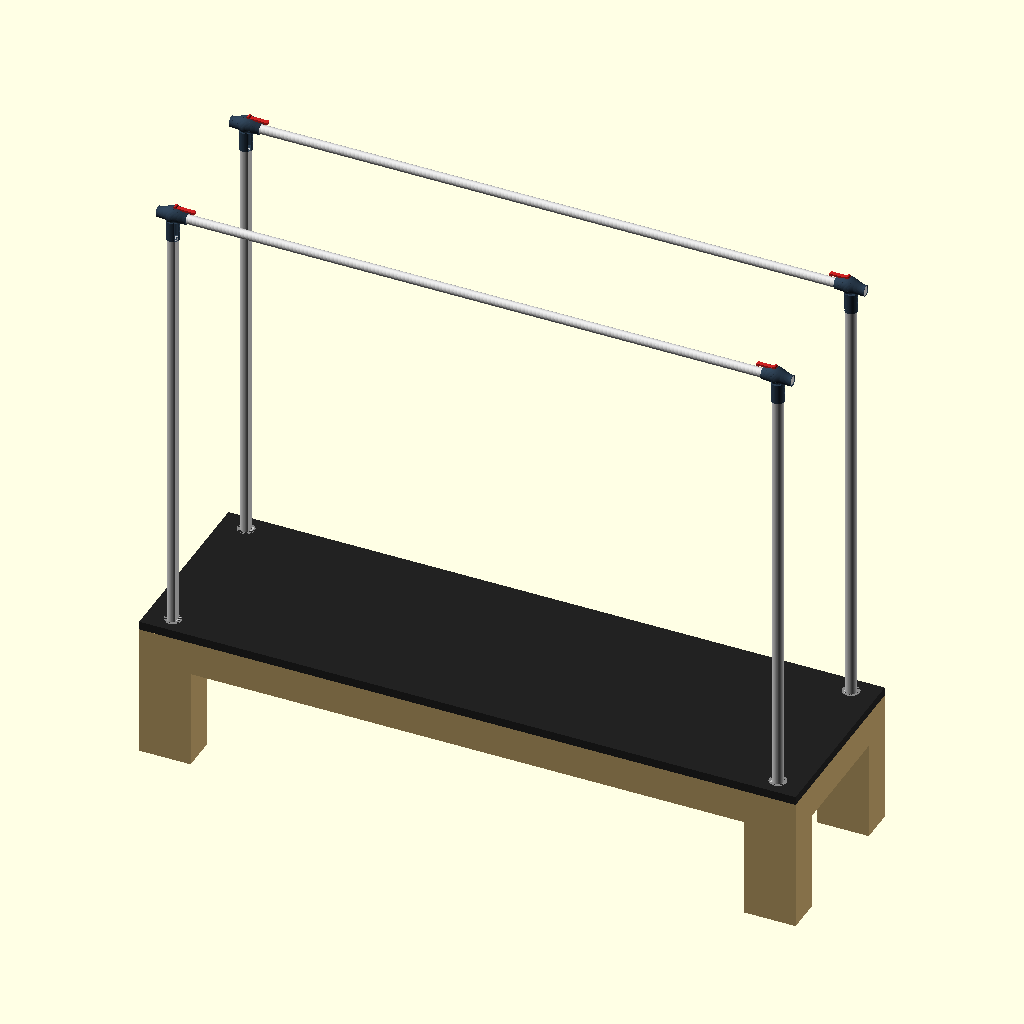
Cell 1: the model at its default parameters.
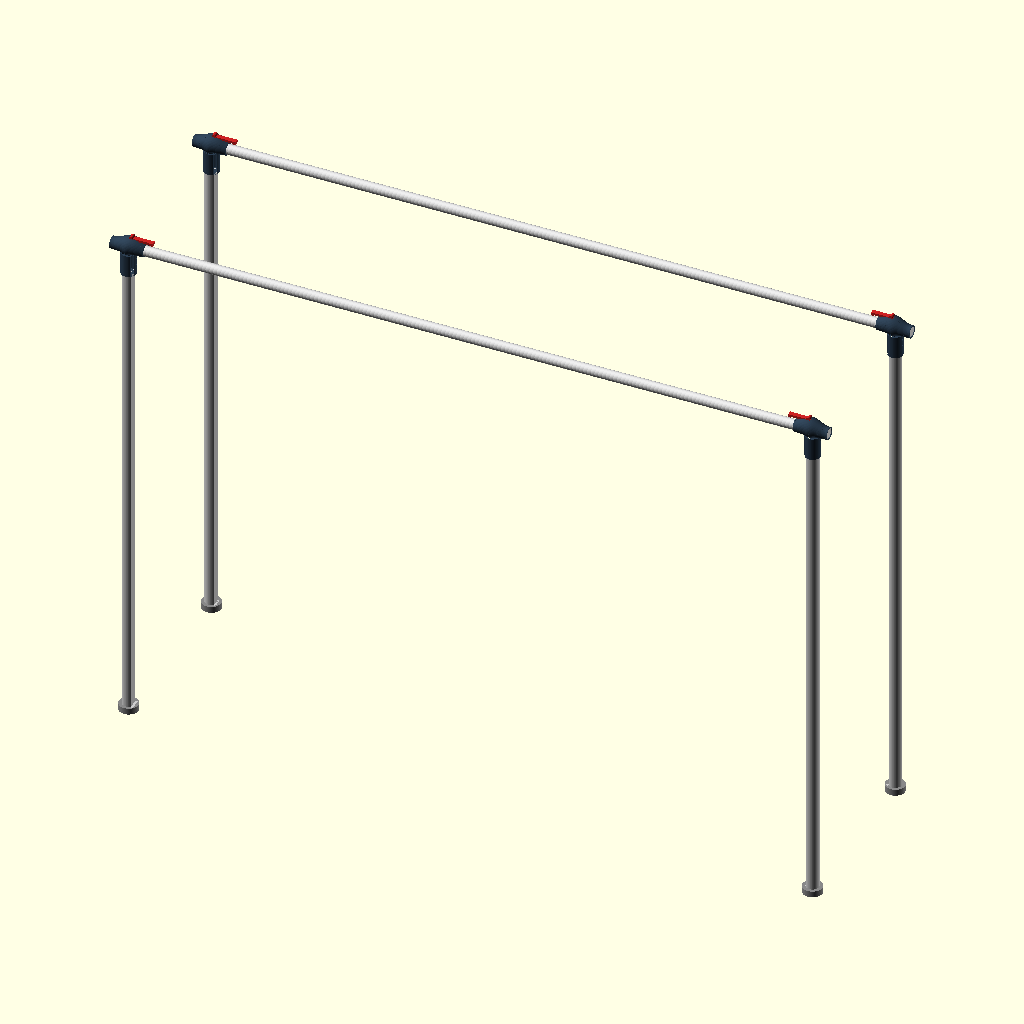
Cell 2: show_bed = false (everything else at default).
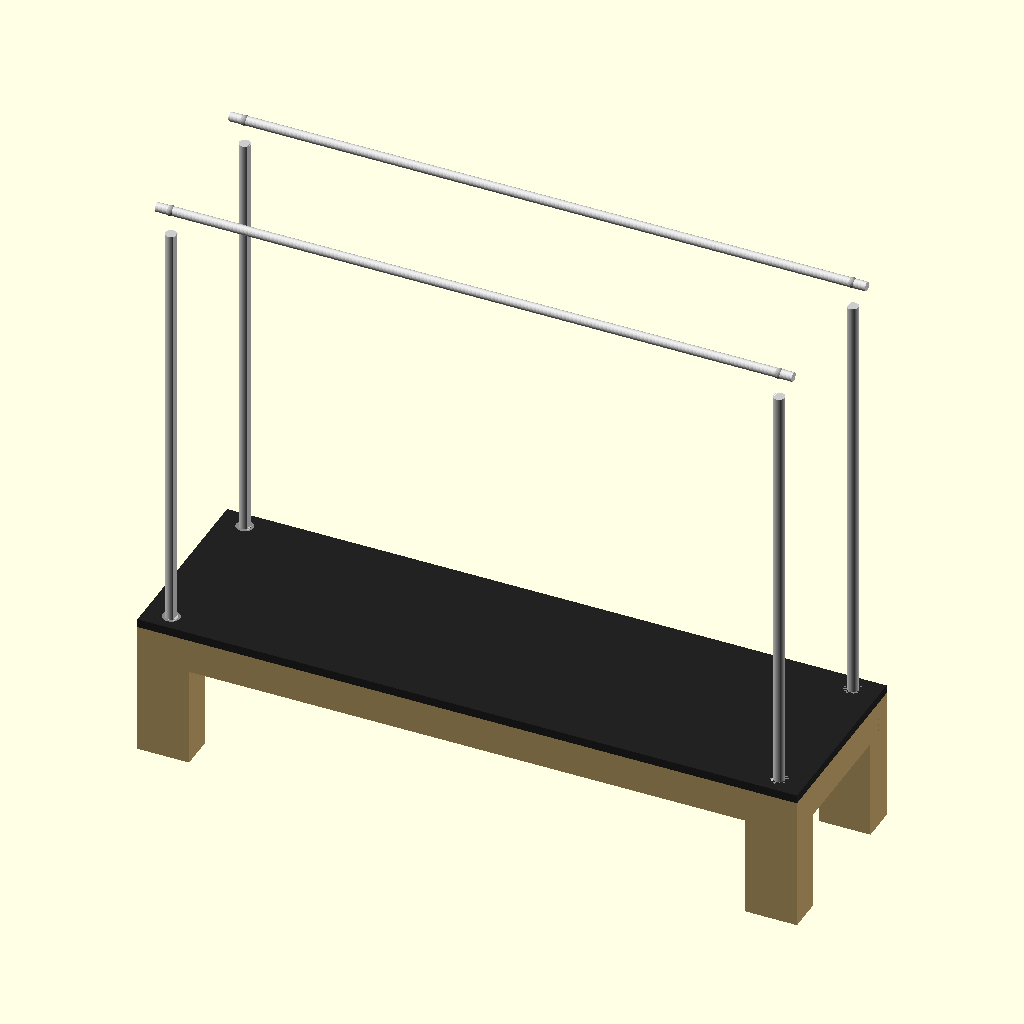
Cell 3: the same model with show_pole_tops = false.
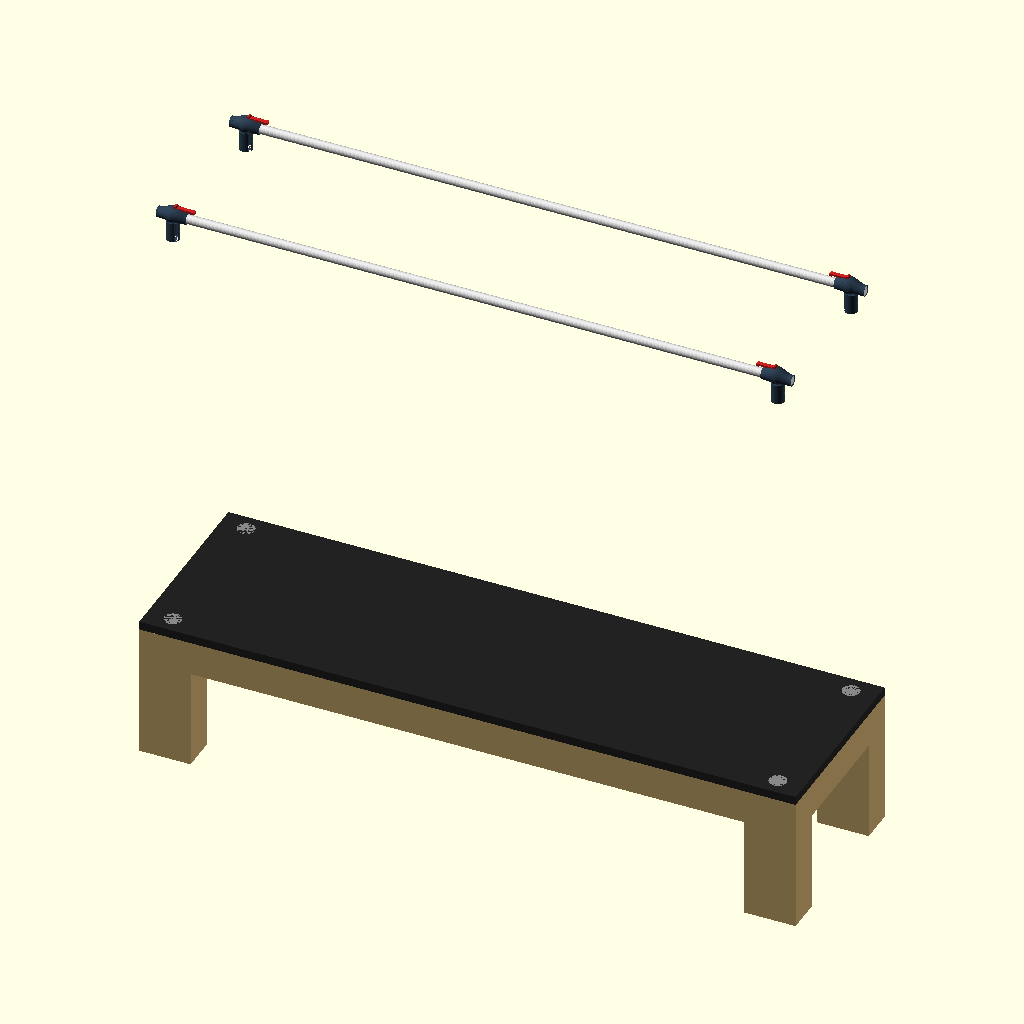
Cell 4: show_pole_bodies = false (everything else at default).
The same orthographic view direction (rotation 55°, 0°, 25°; colour scheme Cornfield) for every cell, with the view re-fitted per cell, so scale and position can differ between cells.
Source of the model, pilates-reformer/PR-01-base/PR-01-assembly-v26.scad:
// PR-01-assembly-v26.scad
// Janis Product Design — Pilates Reformer with Full Tower
// Version: v26 — flatten module structure (PR-01-flatten-modules-v26). PURE
// STRUCTURE FIX: identical to v25 except the include path. Janis's working
// folder is local-only (files downloaded individually from GitHub, no git
// clone) — v25's modules/ subfolder cannot be relied on to survive that
// download step, so module files now sit FLAT in the same folder as the
// assembly file. No geometry/dimension/module-logic change from v25 (or v24).
// Source: PR-01-assembly-v25.scad. Module bodies live in pole_top.scad
// (moved from modules/pole_top.scad, NOT individually versioned — see that
// file's header and cc_chat_log.md for the exception rationale).
//
// Ordering note: globals are declared BEFORE the include (not after, as a
// literal top-to-bottom reading of the split prompt might suggest), per
// .claude/rules-codes.md's existing rule "globals first, derived values
// second, modules third, assembly last." This also means pole_top.scad's
// ghost-context stanza (which runs immediately on include) never
// references an undeclared global, even if $is_assembly is later toggled
// false in this same file for isolated-render iteration.
//
// Date: 2026-07-01
// Focus: Frame structure + joints only. No slider, no spring, no strap.
// Rules: rules-pr.md, rules-dimensions.md, .claude/rules-codes.md
//
// CONCEPT LOCK: mudguard/camber collar shape confirmed 2026-07-01 via local
// render (Claude Web sandbox). Concept is locked — no revert to bell/horn.
// DO NOT add wedge, cam, friction sleeve, or any mechanism geometry without
// explicit Janis written approval in chat.
//
// OPTION B (unified neck+collar loft) is CONFIRMED required before casting
// but explicitly DEFERRED this session — see .claude/SKILL_option_b_unified_loft.md.
// Read that file in full before touching pole_top seam/joint geometry.

// Suppress pole_top.scad's ghost-context stand-ins for full-assembly
// render — full assembly shows only real parts.
$is_assembly = true;

// ── Global ────────────────────────────────────────────────────────────
e           = 0.01;   // epsilon — z-fight prevention
$fn         = 32;     // default resolution (use 64 for final render)

// ── Bed dimensions ────────────────────────────────────────────────────
bed_l       = 2300;   // total bed length (longitudinal) — PENDING Janis confirm
bed_w       = 670;    // total bed width — PENDING Janis confirm
bed_h       = 500;    // floor to top of bed surface — PENDING Janis confirm
leg_w       = 180;    // bed leg width — unchanged from v6
leg_t       = 120;    // bed leg depth — unchanged from v6
frame_rail_t = 60;    // bed rail thickness (wood) — PENDING
frame_rail_h = 120;   // bed rail height — PENDING

// ── Pole body — constant D-profile, NO TAPER (rules-dimensions.md v6, PR-01) ──
pole_d        = 40;   // body diameter (pole_od) — Janis-approved v15
pole_r        = pole_d / 2;
pole_h        = 1600;  // exposed pole height above bed surface — PENDING

// ── Pole TOP — mudguard/camber housing (concept10, concept-locked 2026-07-01) ──
// Housing: asymmetric camber cross-section (large r_top / near-flat r_bot),
// multi-step loft along X-axis. Neck: straight D-profile sleeve over pole_body().
// Lever: Stage 2 placeholder only — no mechanism geometry.
neck_h         = 70;    // retained from v20 — concept10's 50mm fails 15mm bolt-edge rule:
                         // bolts at 35mm and 55mm → min edge gap = 15mm exactly at bottom ✓
neck_wall_t    = 3;     // wall thickness per side
neck_id        = pole_d + 1;           // = 41mm — slip-fit clearance over pole_od (0.5mm/side)
neck_od        = neck_id + 2 * neck_wall_t;  // = 47mm — retained; concept10's 44mm gives 1.5mm wall < 2mm min
neck_bolt_d    = 6.5;   // M6 through-bolt clearance hole diameter
top_bore_d     = 32;    // TBD — 32mm pipe clearance pending physical multi-pipe OD measurement

// ── Housing geometry (concept10 mudguard/camber cross-section) ────────
housing_len         = 104;   // total length along X-axis (pole-to-pipe span)
housing_r_circ      = 19;    // base circular radius (constant fore/aft symmetry)
housing_camber_rise = 16;    // additional camber rise at top peak (r_top_max = 35mm)
housing_peak_t      = 0.60;  // v23: flipped — fat face now points INWARD toward bar center.
                              // 0.40 placed peak outward (-10.4mm from cx); 0.60 places it
                              // inward (+10.4mm from cx) for both dir=+1 and dir=-1 poles.
housing_bump_w      = 0.55;  // bump half-width (smooth_bump C2 kernel)
housing_steps       = 60;    // loft slices — more = smoother
housing_neck_t      = 0.50;  // position of neck bottom-bulge peak along housing length
housing_bulge_rise  = 5;     // bottom bulge rise at neck connection zone
housing_bulge_w     = 0.18;  // bottom bulge half-width

// ── Pole BASE COLLAR — split-clamp sleeve (Stage 2 = precision fit) ────
collar_wrap_h       = 120;
collar_wall_t       = 8;
collar_bolt_d       = 4;
collar_bolt_boss_d  = 10;
collar_id           = pole_d + 1;
collar_od           = collar_id + 2 * collar_wall_t;
collar_z0           = bed_h - collar_wrap_h / 2;
pin_d               = 16;
pin_h               = 18;

// ── Pole WOOD SOCKET ──────────────────────────────────────────────────
socket_od     = 60;
socket_depth  = 20;
socket_bore_d = pin_d + 0.5;

// ── Grip bar (crossbar) ───────────────────────────────────────────────
grip_od     = 32;     // OWNER-LOCKED
grip_l      = bed_l - leg_w;
grip_offset = 0;

// ── Debug toggles ─────────────────────────────────────────────────────
show_bed           = true;
show_pole_tops     = true;
show_pole_bodies   = true;
show_base_collars  = true;
show_wood_sockets  = true;
show_crossbars     = true;

// ── Derived ───────────────────────────────────────────────────────────
surface_t   = 30;

pole_cx = [leg_w/2, bed_l - leg_w/2, leg_w/2, bed_l - leg_w/2];
pole_cy = [leg_t/2, leg_t/2, bed_w - leg_t/2, bed_w - leg_t/2];

xbar_y_front = pole_cy[0];
xbar_y_rear  = pole_cy[2];

// v21: xbar_z derived from housing geometry — camber top lands exactly at bed_h+pole_h
// housing_r_circ=19, housing_camber_rise=16 → r_top_peak=35
// xbar_z + r_top_peak = bed_h + pole_h → xbar_z = 2100 - 35 = 2065  ✓
xbar_z = bed_h + pole_h - housing_r_circ - housing_camber_rise;  // = 2065mm

// ── Modules (all definitions live in pole_top.scad, flat — no subfolder) ──
include <pole_top.scad>

// ── RENDER — full assembly ───────────────────────────────────────────
pr01_assembly();
Parameter table extracted from the source (name, type, default, range or options):
e: number, default 0.01
bed_l: number, default 2300
bed_w: number, default 670
bed_h: number, default 500
leg_w: number, default 180
leg_t: number, default 120
frame_rail_t: number, default 60
frame_rail_h: number, default 120
pole_d: number, default 40
pole_h: number, default 1600
neck_h: number, default 70
neck_wall_t: number, default 3
neck_bolt_d: number, default 6.5
top_bore_d: number, default 32
housing_len: number, default 104
housing_r_circ: number, default 19
housing_camber_rise: number, default 16
housing_peak_t: number, default 0.6
housing_bump_w: number, default 0.55
housing_steps: number, default 60
housing_neck_t: number, default 0.5
housing_bulge_rise: number, default 5
housing_bulge_w: number, default 0.18
collar_wrap_h: number, default 120
collar_wall_t: number, default 8
collar_bolt_d: number, default 4
collar_bolt_boss_d: number, default 10
pin_d: number, default 16
pin_h: number, default 18
socket_od: number, default 60
socket_depth: number, default 20
grip_od: number, default 32
grip_offset: number, default 0
show_bed: bool, default true
show_pole_tops: bool, default true
show_pole_bodies: bool, default true
show_base_collars: bool, default true
show_wood_sockets: bool, default true
show_crossbars: bool, default true
surface_t: number, default 30
